Image classification data set "dataset" (cameronlgreen/cockatoo_project on GitHub). Class labels (8): cockatoo, galah, king parrot, kookaburra, lorikeet, magpie, miner bird, rosella.

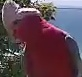
Label: galah

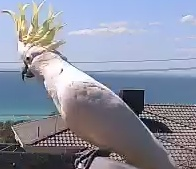
Label: cockatoo

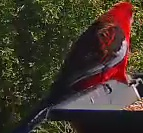
Label: rosella

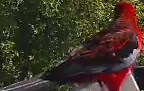
Label: rosella

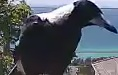
Label: magpie

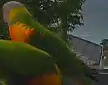
Label: lorikeet
